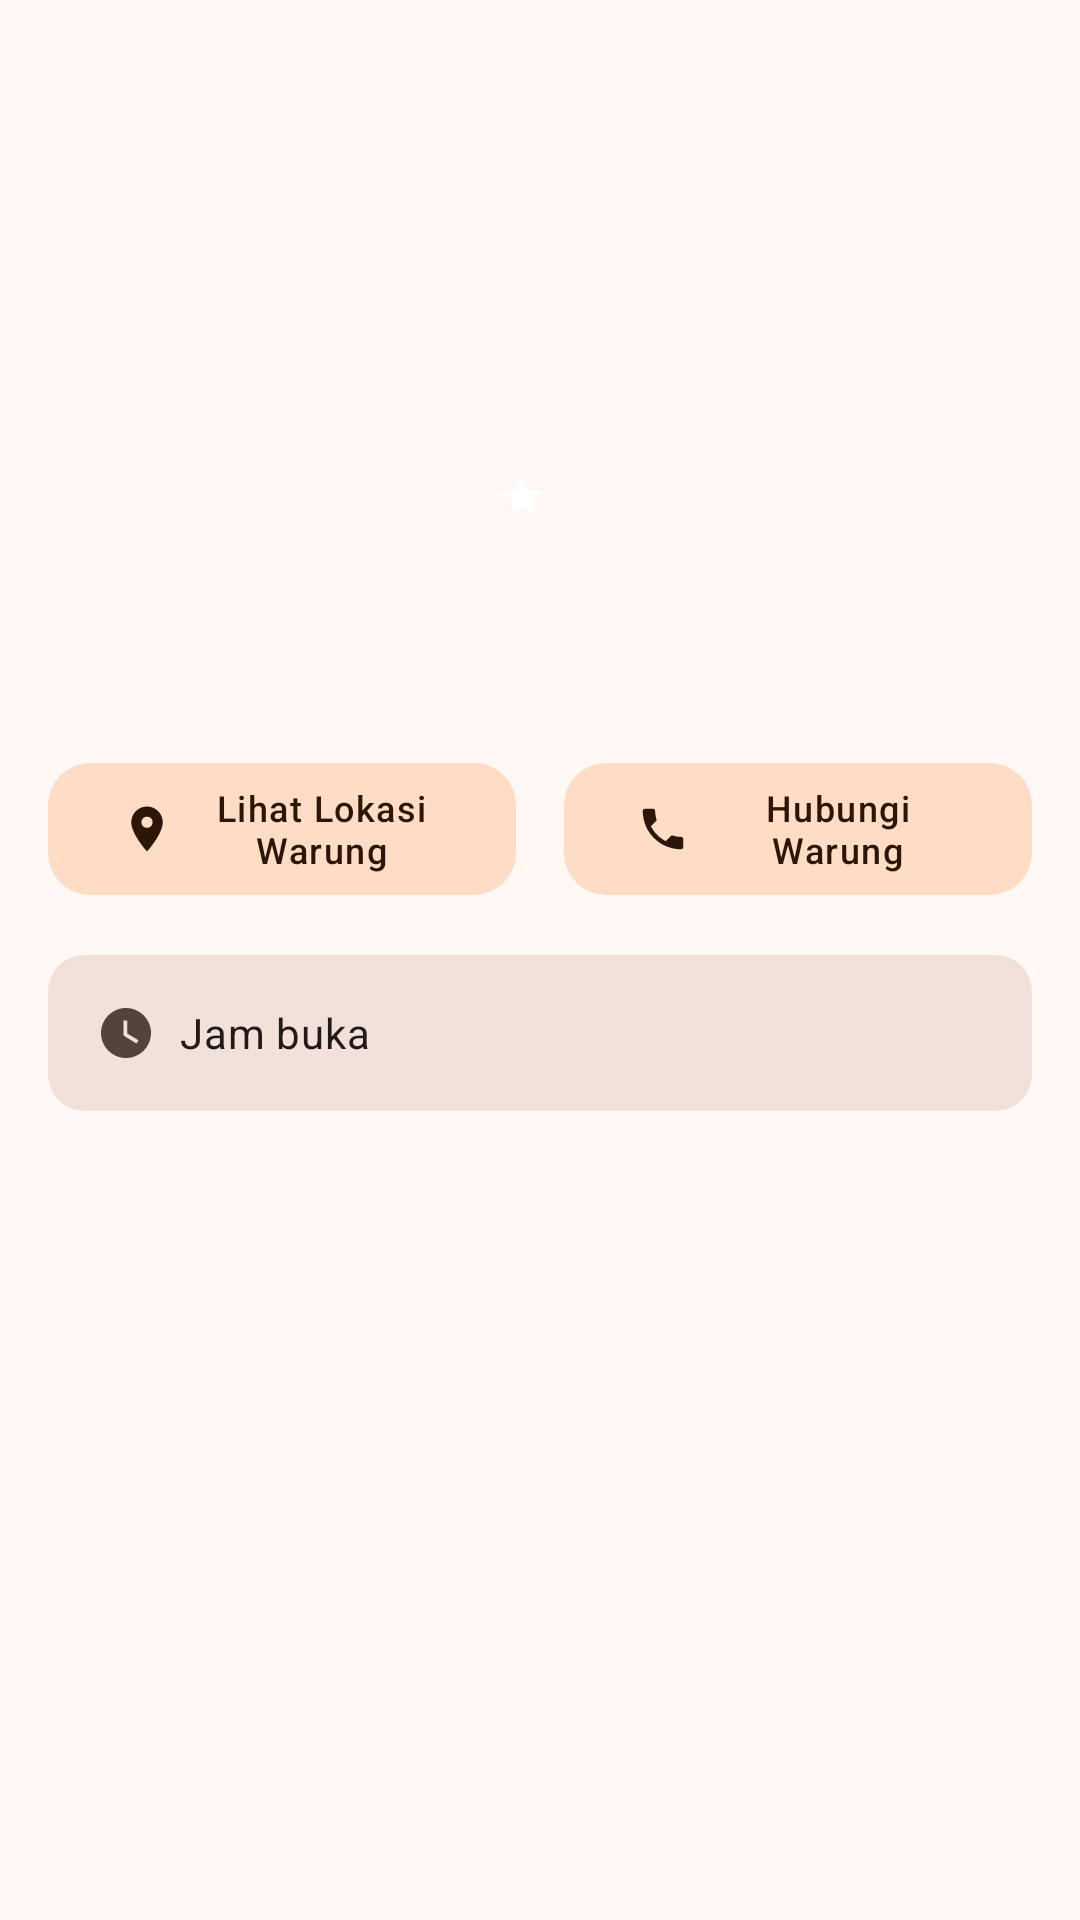

Android layout source for this screen:
<!-- AndroidManifest.xml: application theme Theme.Laper -->
<!-- res/layout/activity_restaurant_detail.xml -->
<?xml version="1.0" encoding="utf-8"?>
<androidx.core.widget.NestedScrollView xmlns:android="http://schemas.android.com/apk/res/android"
    xmlns:app="http://schemas.android.com/apk/res-auto"
    android:id="@+id/root"
    android:layout_width="match_parent"
    android:layout_height="match_parent"
    android:background="?android:attr/colorBackground">

    <LinearLayout
        android:layout_width="match_parent"
        android:layout_height="wrap_content"
        android:orientation="vertical">

        
        <FrameLayout
            android:id="@+id/header"
            android:layout_width="match_parent"
            android:layout_height="wrap_content"
            android:paddingBottom="@dimen/space_xl">

            <ImageButton
                android:id="@+id/btn_back"
                android:layout_width="44dp"
                android:layout_height="44dp"
                android:layout_margin="@dimen/space_md"
                android:background="@drawable/bg_button_on_image"
                android:contentDescription="@string/cancel"
                android:src="@drawable/ic_back_white" />

            <LinearLayout
                android:layout_width="match_parent"
                android:layout_height="wrap_content"
                android:layout_marginTop="@dimen/space_md"
                android:gravity="center_horizontal"
                android:orientation="vertical"
                android:paddingHorizontal="@dimen/space_lg">

                <TextView
                    android:id="@+id/tv_avatar"
                    android:layout_width="84dp"
                    android:layout_height="84dp"
                    android:background="@drawable/bg_avatar_white"
                    android:gravity="center"
                    android:textAppearance="?attr/textAppearanceHeadlineMedium"
                    android:textColor="#FFFFFF"
                    android:textStyle="bold" />

                <TextView
                    android:id="@+id/tv_name"
                    android:layout_width="wrap_content"
                    android:layout_height="wrap_content"
                    android:layout_marginTop="@dimen/space_md"
                    android:textAppearance="?attr/textAppearanceHeadlineSmall"
                    android:textColor="#FFFFFF"
                    android:textStyle="bold" />

                <LinearLayout
                    android:layout_width="wrap_content"
                    android:layout_height="wrap_content"
                    android:layout_marginTop="@dimen/space_sm"
                    android:gravity="center_vertical"
                    android:orientation="horizontal">

                    <ImageView
                        android:layout_width="16dp"
                        android:layout_height="16dp"
                        android:importantForAccessibility="no"
                        android:src="@drawable/ic_star"
                        app:tint="#FFFFFF" />

                    <TextView
                        android:id="@+id/tv_rating"
                        android:layout_width="wrap_content"
                        android:layout_height="wrap_content"
                        android:layout_marginStart="4dp"
                        android:textAppearance="?attr/textAppearanceLabelLarge"
                        android:textColor="#FFFFFF"
                        android:textStyle="bold" />

                    <TextView
                        android:id="@+id/tv_meta"
                        android:layout_width="wrap_content"
                        android:layout_height="wrap_content"
                        android:layout_marginStart="@dimen/space_sm"
                        android:textAppearance="?attr/textAppearanceLabelLarge"
                        android:textColor="#E6FFFFFF" />
                </LinearLayout>
            </LinearLayout>
        </FrameLayout>

        <LinearLayout
            android:layout_width="match_parent"
            android:layout_height="wrap_content"
            android:orientation="vertical"
            android:paddingHorizontal="@dimen/space_md">

            <TextView
                android:id="@+id/tv_desc"
                android:layout_width="match_parent"
                android:layout_height="wrap_content"
                android:layout_marginTop="@dimen/space_sm"
                android:lineSpacingExtra="2dp"
                android:textAppearance="?attr/textAppearanceBodyMedium"
                android:textColor="?attr/colorOnSurfaceVariant" />

            
            <LinearLayout
                android:layout_width="match_parent"
                android:layout_height="wrap_content"
                android:layout_marginTop="@dimen/space_md"
                android:orientation="horizontal">

                <com.google.android.material.button.MaterialButton
                    android:id="@+id/btn_location"
                    style="@style/Widget.Material3.Button.TonalButton"
                    android:layout_width="0dp"
                    android:layout_height="52dp"
                    android:layout_marginEnd="@dimen/space_sm"
                    android:layout_weight="1"
                    android:text="@string/open_location"
                    android:textAppearance="?attr/textAppearanceLabelMedium"
                    app:cornerRadius="14dp"
                    app:icon="@drawable/ic_location" />

                <com.google.android.material.button.MaterialButton
                    android:id="@+id/btn_call"
                    style="@style/Widget.Material3.Button.TonalButton"
                    android:layout_width="0dp"
                    android:layout_height="52dp"
                    android:layout_marginStart="@dimen/space_sm"
                    android:layout_weight="1"
                    android:text="@string/call_warung"
                    android:textAppearance="?attr/textAppearanceLabelMedium"
                    app:cornerRadius="14dp"
                    app:icon="@drawable/ic_phone" />
            </LinearLayout>

            
            <com.google.android.material.card.MaterialCardView
                android:layout_width="match_parent"
                android:layout_height="wrap_content"
                android:layout_marginTop="@dimen/space_md"
                app:cardBackgroundColor="?attr/colorSurfaceContainerHigh"
                app:cardCornerRadius="@dimen/corner_field"
                app:cardElevation="0dp"
                app:strokeWidth="0dp">

                <LinearLayout
                    android:layout_width="match_parent"
                    android:layout_height="wrap_content"
                    android:gravity="center_vertical"
                    android:orientation="horizontal"
                    android:padding="@dimen/space_md">

                    <ImageView
                        android:layout_width="20dp"
                        android:layout_height="20dp"
                        android:importantForAccessibility="no"
                        android:src="@drawable/ic_clock" />

                    <TextView
                        android:layout_width="wrap_content"
                        android:layout_height="wrap_content"
                        android:layout_marginStart="@dimen/space_sm"
                        android:text="Jam buka"
                        android:textAppearance="?attr/textAppearanceBodyMedium"
                        android:textColor="?attr/colorOnSurface" />

                    <Space
                        android:layout_width="0dp"
                        android:layout_height="0dp"
                        android:layout_weight="1" />

                    <TextView
                        android:id="@+id/tv_open_hours"
                        android:layout_width="wrap_content"
                        android:layout_height="wrap_content"
                        android:textAppearance="?attr/textAppearanceBodyMedium"
                        android:textColor="?attr/colorOnSurfaceVariant" />
                </LinearLayout>
            </com.google.android.material.card.MaterialCardView>

            
            <TextView
                android:id="@+id/tv_menu_title"
                android:layout_width="wrap_content"
                android:layout_height="wrap_content"
                android:layout_marginTop="@dimen/space_lg"
                android:textAppearance="?attr/textAppearanceTitleMedium"
                android:textColor="?attr/colorOnSurface"
                android:textStyle="bold" />

            <androidx.recyclerview.widget.RecyclerView
                android:id="@+id/rv_menu"
                android:layout_width="match_parent"
                android:layout_height="wrap_content"
                android:layout_marginTop="@dimen/space_sm"
                android:layout_marginBottom="@dimen/space_lg"
                android:nestedScrollingEnabled="false"
                app:layoutManager="androidx.recyclerview.widget.LinearLayoutManager" />
        </LinearLayout>
    </LinearLayout>
</androidx.core.widget.NestedScrollView>
<!-- resources referenced by this layout -->
<resources>
  <dimen name="corner_field">12dp</dimen>
  <dimen name="space_lg">24dp</dimen>
  <dimen name="space_md">16dp</dimen>
  <dimen name="space_sm">8dp</dimen>
  <dimen name="space_xl">32dp</dimen>
  <!-- drawable ic_clock (drawable) -->
  <vector xmlns:android="http://schemas.android.com/apk/res/android"
      android:width="16dp" android:height="16dp"
      android:viewportWidth="24" android:viewportHeight="24"
      android:tint="?attr/colorOnSurfaceVariant">
      <path android:fillColor="#FF000000"
          android:pathData="M12,2C6.5,2 2,6.5 2,12s4.5,10 10,10 10,-4.5 10,-10S17.5,2 12,2zM16.2,16.2L11,13V7h1.5v5.2l4.5,2.7 -0.8,1.3z"/>
  </vector>
  <!-- drawable ic_location (drawable) -->
  <vector xmlns:android="http://schemas.android.com/apk/res/android"
      android:width="24dp" android:height="24dp"
      android:viewportWidth="24" android:viewportHeight="24"
      android:tint="?attr/colorPrimary">
      <path android:fillColor="#FF000000"
          android:pathData="M12,2C8.13,2 5,5.13 5,9c0,5.25 7,13 7,13s7,-7.75 7,-13c0,-3.87 -3.13,-7 -7,-7zM12,11.5c-1.38,0 -2.5,-1.12 -2.5,-2.5s1.12,-2.5 2.5,-2.5 2.5,1.12 2.5,2.5 -1.12,2.5 -2.5,2.5z"/>
  </vector>
  <!-- drawable ic_phone (drawable) -->
  <vector xmlns:android="http://schemas.android.com/apk/res/android"
      android:width="24dp" android:height="24dp"
      android:viewportWidth="24" android:viewportHeight="24"
      android:tint="?attr/colorPrimary">
      <path android:fillColor="#FF000000"
          android:pathData="M6.62,10.79c1.44,2.83 3.76,5.14 6.59,6.59l2.2,-2.2c0.27,-0.27 0.67,-0.36 1.02,-0.24 1.12,0.37 2.33,0.57 3.57,0.57 0.55,0 1,0.45 1,1V20c0,0.55 -0.45,1 -1,1 -9.39,0 -17,-7.61 -17,-17 0,-0.55 0.45,-1 1,-1h3.5c0.55,0 1,0.45 1,1 0,1.25 0.2,2.45 0.57,3.57 0.11,0.35 0.03,0.74 -0.25,1.02l-2.2,2.2z"/>
  </vector>
  <!-- drawable ic_star (drawable) -->
  <vector xmlns:android="http://schemas.android.com/apk/res/android"
      android:width="16dp" android:height="16dp"
      android:viewportWidth="24" android:viewportHeight="24"
      android:tint="@color/rating_amber">
      <path android:fillColor="#FF000000"
          android:pathData="M12,17.27L18.18,21l-1.64,-7.03L22,9.24l-7.19,-0.61L12,2 9.19,8.63 2,9.24l5.46,4.73L5.82,21z"/>
  </vector>
  <string name="call_warung">Hubungi Warung</string>
  <string name="cancel">Batal</string>
  <string name="open_location">Lihat Lokasi Warung</string>
  <color name="rating_amber">#F59E0B</color>
  <color name="primary">#C2410C</color>
  <color name="on_primary">#FFFFFF</color>
  <color name="primary_container">#FFDBCC</color>
  <color name="on_primary_container">#3A0B00</color>
  <color name="secondary">#7C5334</color>
  <color name="on_secondary">#FFFFFF</color>
  <color name="secondary_container">#FFDCC5</color>
  <color name="on_secondary_container">#2C1608</color>
  <color name="tertiary">#3D6B35</color>
  <color name="on_tertiary">#FFFFFF</color>
  <color name="tertiary_container">#BEF0B0</color>
  <color name="on_tertiary_container">#002203</color>
  <color name="error">#BA1A1A</color>
  <color name="on_error">#FFFFFF</color>
  <color name="error_container">#FFDAD6</color>
  <color name="on_error_container">#410002</color>
  <color name="background">#FFF8F5</color>
  <color name="on_background">#221A16</color>
  <color name="surface">#FFF8F5</color>
  <color name="on_surface">#221A16</color>
  <color name="surface_variant">#F4DED4</color>
  <color name="on_surface_variant">#52443D</color>
  <color name="surface_dim">#D8C7BF</color>
  <color name="surface_bright">#FFF8F5</color>
  <color name="surface_container_lowest">#FFFFFF</color>
  <color name="surface_container_low">#FBF1EC</color>
  <color name="surface_container">#F6EAE4</color>
  <color name="surface_container_high">#F1E1DA</color>
  <color name="surface_container_highest">#EBDAD2</color>
  <color name="outline">#85736C</color>
  <color name="outline_variant">#D7C2B9</color>
</resources>
